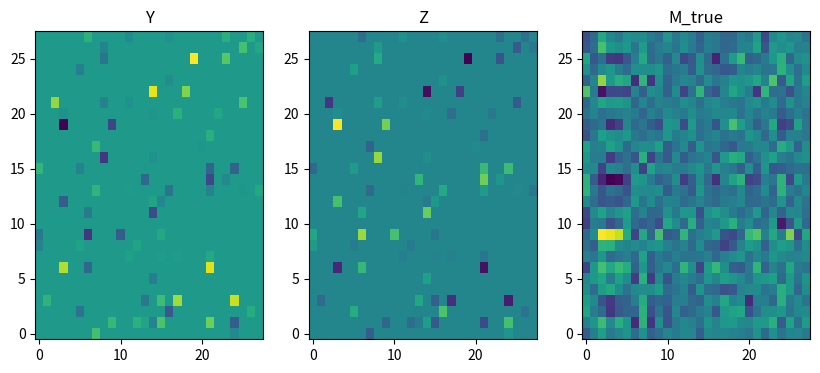

Generate this figure with matplotlib:
import matplotlib.pyplot as plt
import numpy as np
import math

def apply_POmega(X, Y, Omega):
    """
    gradientfor f(X) = 0.5 * ||P_Omega(X - Y)||_F^2
    returns P_Omega(X - Y).
    """
    return (X - Y) * Omega


m = 28 #300
n = 28 #300
r_true = 5 # true rank
p = 0.1 # probability
sigma = 0.05

# ground truth low-rank M* = A B^T
A = np.random.randn(m, r_true)
B = np.random.randn(n, r_true)
M_true = A @ B.T

# normalize so ||M*||_F / sqrt(mn) = 1
M_true = M_true / (np.linalg.norm(M_true, 'fro') / math.sqrt(m * n))

# sampling
Omega = (np.random.rand(m, n) < p)

# observations (zeros outside Omega)
Y = np.zeros((m, n))
nnz = np.count_nonzero(Omega)
Y[Omega] = M_true[Omega] + sigma * np.random.randn(nnz)

X = np.zeros_like(Y)

Z = apply_POmega(X, Y, Omega)


# viz the data
fig, axs = plt.subplots(1, 3, figsize=(10, 4))
axs[0].imshow(Y, cmap='viridis', origin='lower', aspect='auto')
axs[0].set_title('Y')

axs[1].imshow(Z, cmap='viridis', origin='lower', aspect='auto')
axs[1].set_title('Z')

axs[2].imshow(M_true, cmap='viridis', origin='lower', aspect='auto')
axs[2].set_title('M_true')

plt.show()



###########################################################
# This code is part of the python toolbox termed
#
# CHAMELEON --- Computational and mAthematical MEthods in
# machine LEarning, Optimization and iNference
#
# [redacted]
###########################################################
